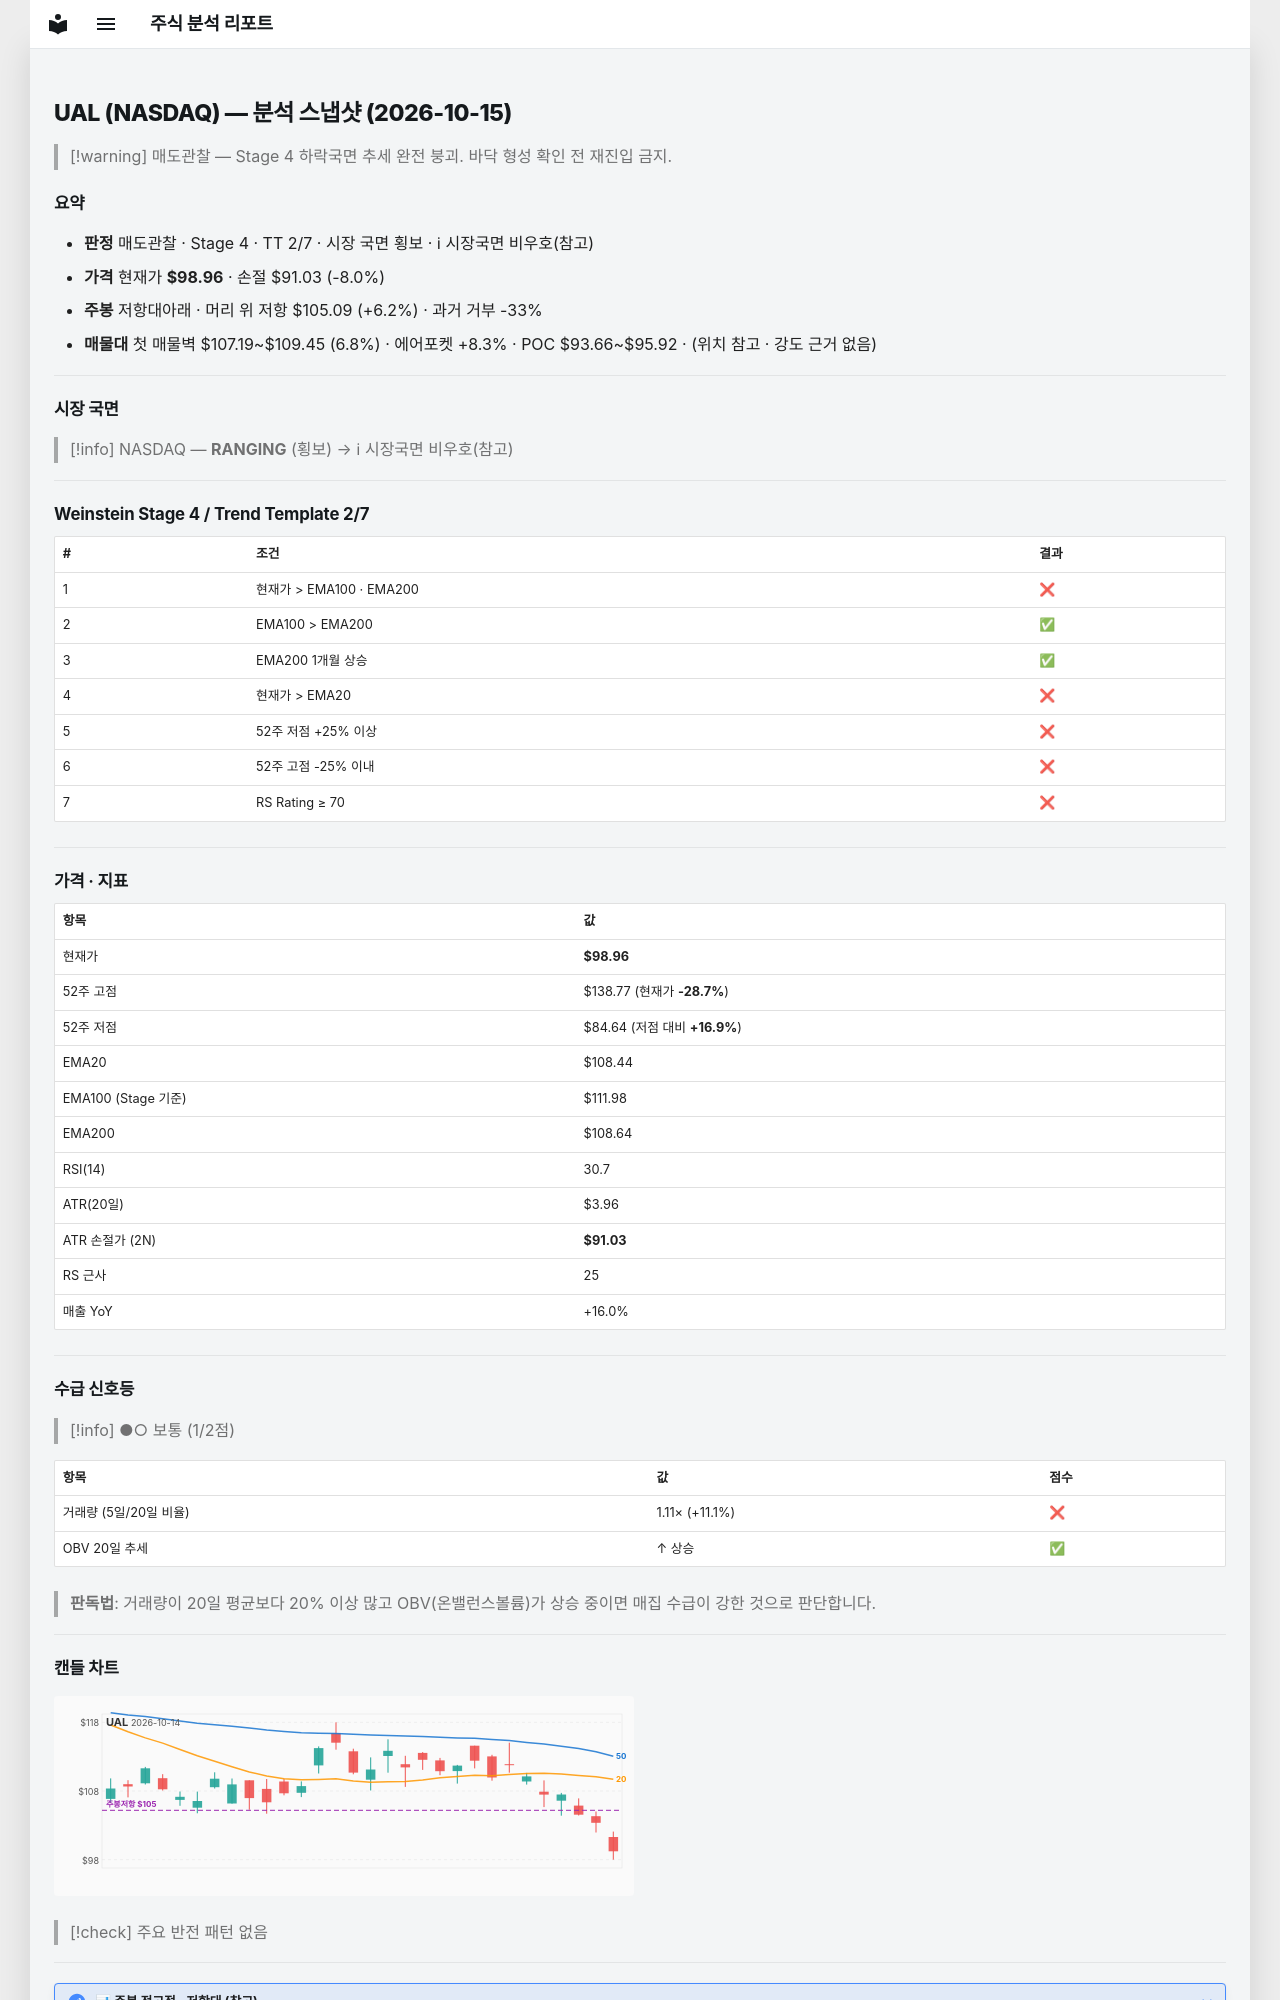

repository: soloandco/stock-reports · page: snapshots/UAL-2026-10-15/index.html · generator: mkdocs

---
type: analysis-snapshot
title: UAL 분석 스냅샷
ticker: UAL
market: NASDAQ
created: 2026-10-15
updated: 2026-10-15
bar-date: 2026-10-14
verdict: 매도관찰
real-rr: 0.77
sma50-gap-pct: -8.7
weekly-position: 저항대아래
weekly-overhead-price: 105.09
weekly-overhead-pct: 6.2
stage: 4
trend-template-score: 2
tt-max: 7
ma-set: ema-20-100-200
price: 98.95999908447266
stop-price: 91.03473216551895
market-regime: RANGING
supply-demand-score: 1/2
supply-demand-label: 보통
status: tracking
tags:
  - stock-agent
  - watchlist
  - UAL
  - analysis
related:
  - "[[analysis-template]]"
---

# UAL (NASDAQ) — 분석 스냅샷 (2026-10-15)

> [!warning] 매도관찰 — Stage 4 하락국면
> 추세 완전 붕괴. 바닥 형성 확인 전 재진입 금지.

## 요약

- **판정** 매도관찰 · Stage 4 · TT 2/7 · 시장 국면 횡보 · ℹ 시장국면 비우호(참고)
- **가격** 현재가 **$98.96** · 손절 $91.03 (-8.0%)
- **주봉** 저항대아래 · 머리 위 저항 $105.09 (+6.2%) · 과거 거부 -33%
- **매물대** 첫 매물벽 $107.19~$109.45 (6.8%) · 에어포켓 +8.3% · POC $93.66~$95.92 · (위치 참고 · 강도 근거 없음)

---

## 시장 국면

> [!info] NASDAQ — **RANGING** (횡보) → ℹ 시장국면 비우호(참고)

---

## Weinstein Stage 4 / Trend Template 2/7

| # | 조건 | 결과 |
|---|------|------|
| 1 | 현재가 > EMA100 · EMA200 | ❌ |
| 2 | EMA100 > EMA200 | ✅ |
| 3 | EMA200 1개월 상승 | ✅ |
| 4 | 현재가 > EMA20 | ❌ |
| 5 | 52주 저점 +25% 이상 | ❌ |
| 6 | 52주 고점 -25% 이내 | ❌ |
| 7 | RS Rating ≥ 70 | ❌ |

---

## 가격 · 지표

| 항목 | 값 |
|------|---|
| 현재가 | **$98.96** |
| 52주 고점 | $138.77 (현재가 **-28.7%**) |
| 52주 저점 | $84.64 (저점 대비 **+16.9%**) |
| EMA20 | $108.44 |
| EMA100 (Stage 기준) | $111.98 |
| EMA200 | $108.64 |
| RSI(14) | 30.7 |
| ATR(20일) | $3.96 |
| ATR 손절가 (2N) | **$91.03** |
| RS 근사 | 25 |
| 매출 YoY | +16.0% |

---
## 수급 신호등

> [!info] ●○ 보통 (1/2점)

| 항목 | 값 | 점수 |
|------|------|------|
| 거래량 (5일/20일 비율) | 1.11× (+11.1%) | ❌ |
| OBV 20일 추세 | ↑ 상승 | ✅ |

> **판독법**: 거래량이 20일 평균보다 20% 이상 많고 OBV(온밸런스볼륨)가 상승 중이면 매집 수급이 강한 것으로 판단합니다.

---
